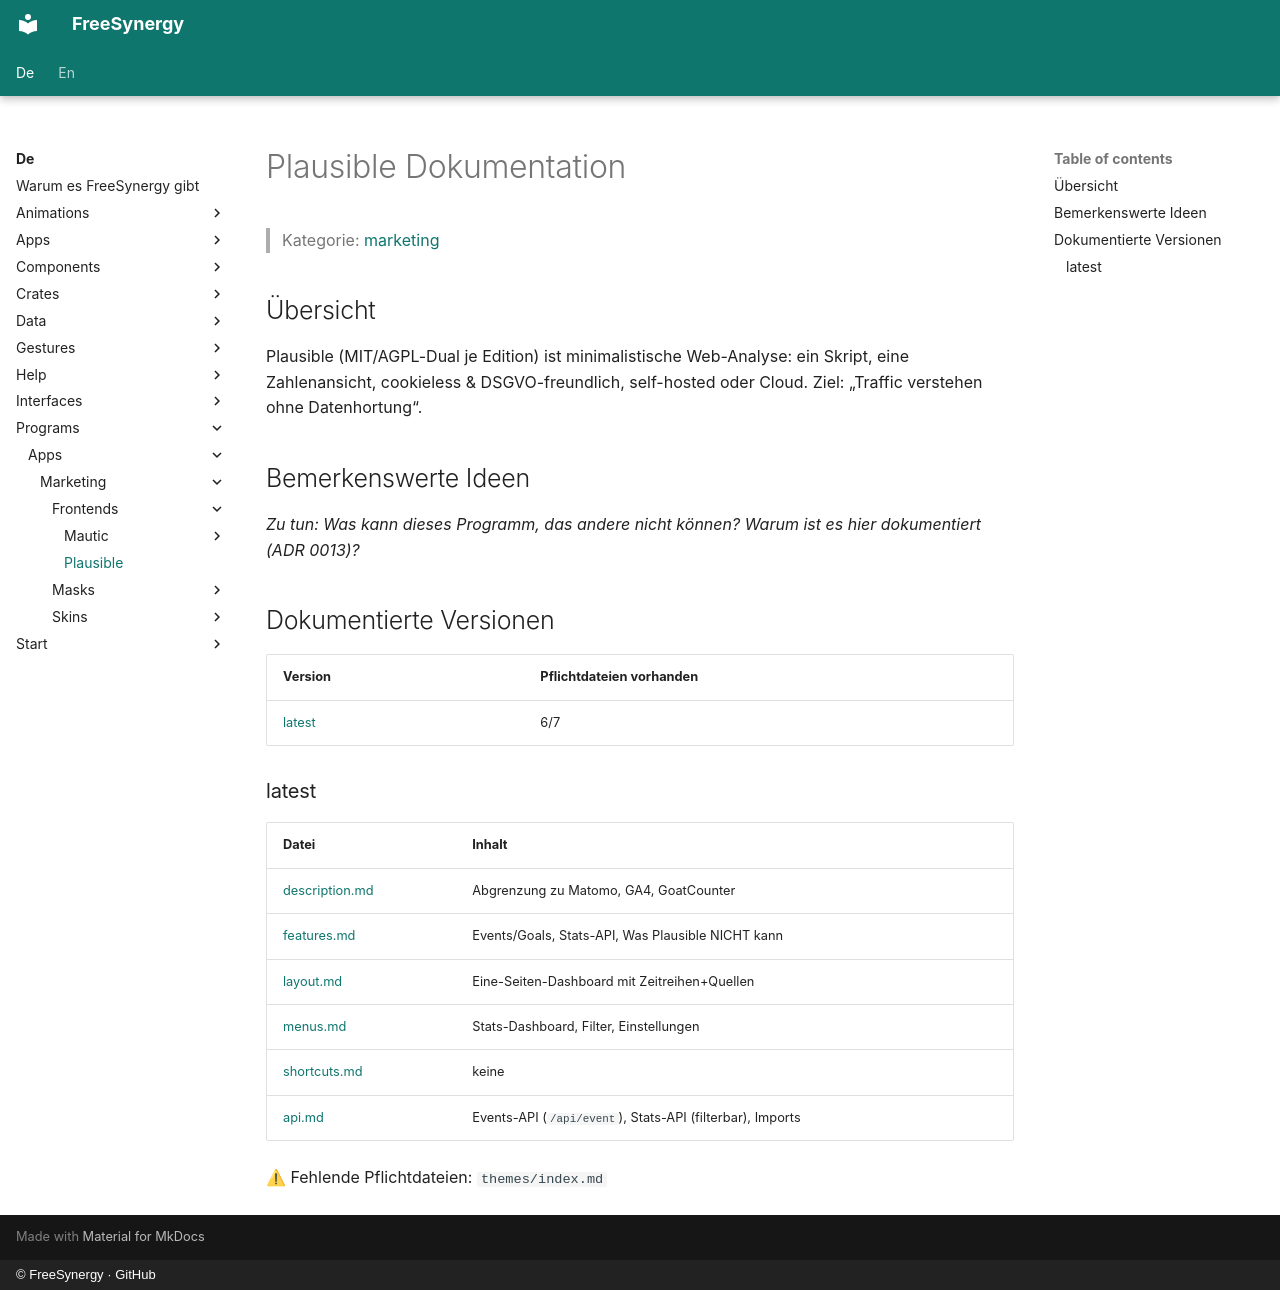

repository: FreeSynergy/fs-documentation · page: de/programs/apps/marketing/frontends/plausible/index.html · generator: mkdocs · copyright: © FreeSynergy · GitHub

# Plausible Dokumentation

> Kategorie: [marketing](../../index.md)

## Übersicht

Plausible (MIT/AGPL-Dual je Edition) ist minimalistische Web-Analyse: ein Skript, eine Zahlenansicht, cookieless & DSGVO-freundlich, self-hosted oder Cloud. Ziel: „Traffic verstehen ohne Datenhortung“.

## Bemerkenswerte Ideen

_Zu tun: Was kann dieses Programm, das andere nicht können? Warum ist es hier dokumentiert (ADR 0013)?_

## Dokumentierte Versionen

<!-- gen:versions (Spiegel von docs/en; ADR 0011) — edits inside are overwritten -->
| Version | Pflichtdateien vorhanden |
|---------|------------------------|
| [latest](latest/description.md) | 6/7 |

### latest

| Datei | Inhalt |
|------|----------|
| [description.md](latest/description.md) | Abgrenzung zu Matomo, GA4, GoatCounter |
| [features.md](latest/features.md) | Events/Goals, Stats-API, Was Plausible NICHT kann |
| [layout.md](latest/layout.md) | Eine-Seiten-Dashboard mit Zeitreihen+Quellen |
| [menus.md](latest/menus.md) | Stats-Dashboard, Filter, Einstellungen |
| [shortcuts.md](latest/shortcuts.md) | keine |
| [api.md](latest/api.md) | Events-API (`/api/event`), Stats-API (filterbar), Imports |

⚠ Fehlende Pflichtdateien: `themes/index.md`
<!-- /gen:versions -->
